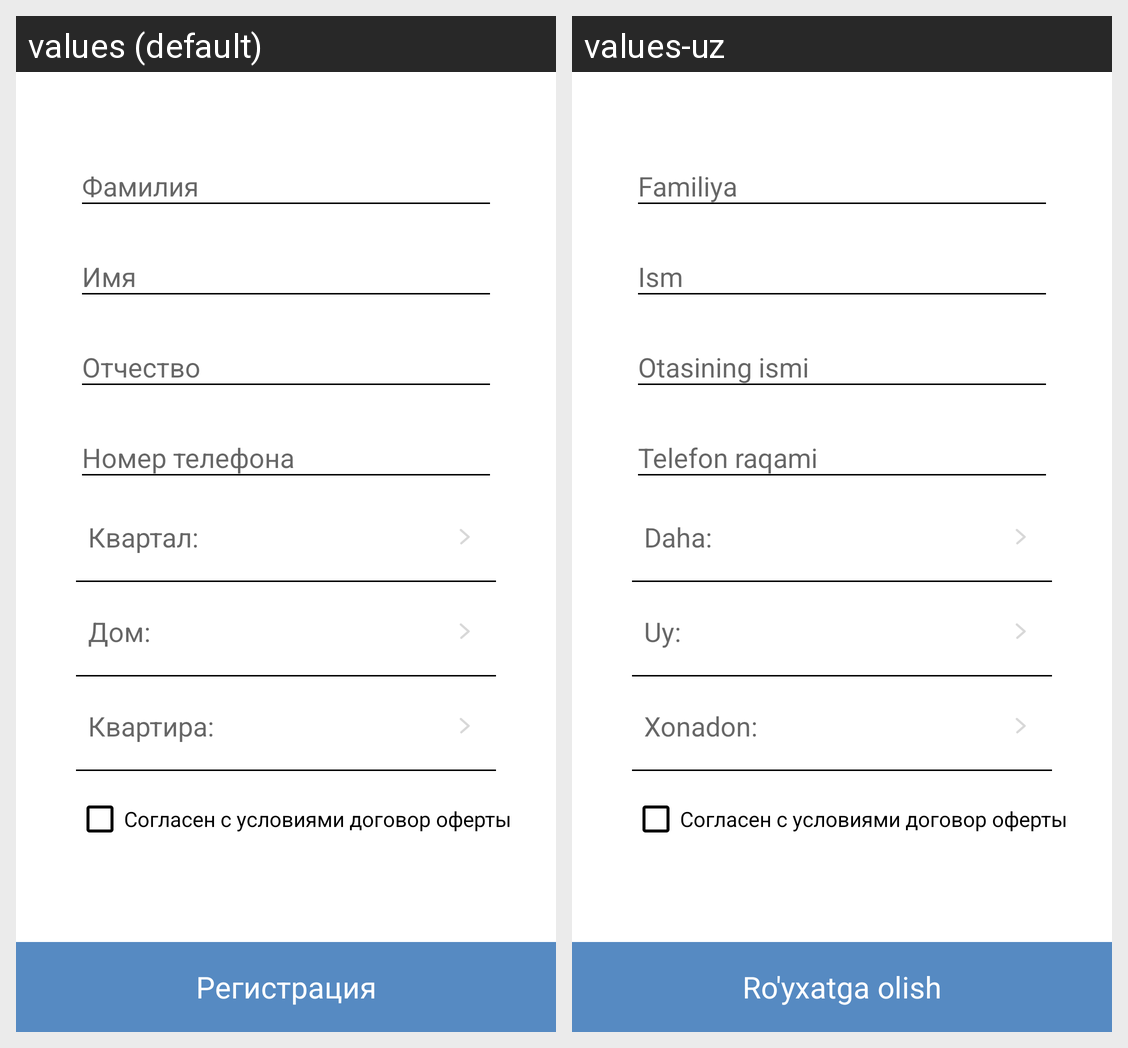

Locale-by-locale string values for the Android screen shown in this grid:
Android screen res/layout/activity_register.xml rendered under 2 locales, left to right: values (default), values-uz. Device: Nexus 5 (rendered at 1080×1920; each locale shown at half size, 540×960, under a caption strip naming it); theme AppTheme.
Strings drawn on this screen, with the default value and each locale's value (text and hints the layout hard-codes, and strings that could not be matched under every locale, appear in the picture but are not listed):

lastName
  values: Фамилия
  values-uz: Familiya

firstName
  values: Имя
  values-uz: Ism

middleName
  values: Отчество
  values-uz: Otasining ismi

phoneNumber
  values: Номер телефона
  values-uz: Telefon raqami

quarter
  values: Квартал:
  values-uz: Daha:

house
  values: Дом:
  values-uz: Uy:

apartment
  values: Квартира:
  values-uz: Xonadon:

registration
  values: Регистрация
  values-uz: Ro'yxatga olish

agree
  values: Согласен с условиями договор оферты
  values-uz: Согласен с условиями договор оферты  [not translated; the default value is used]
